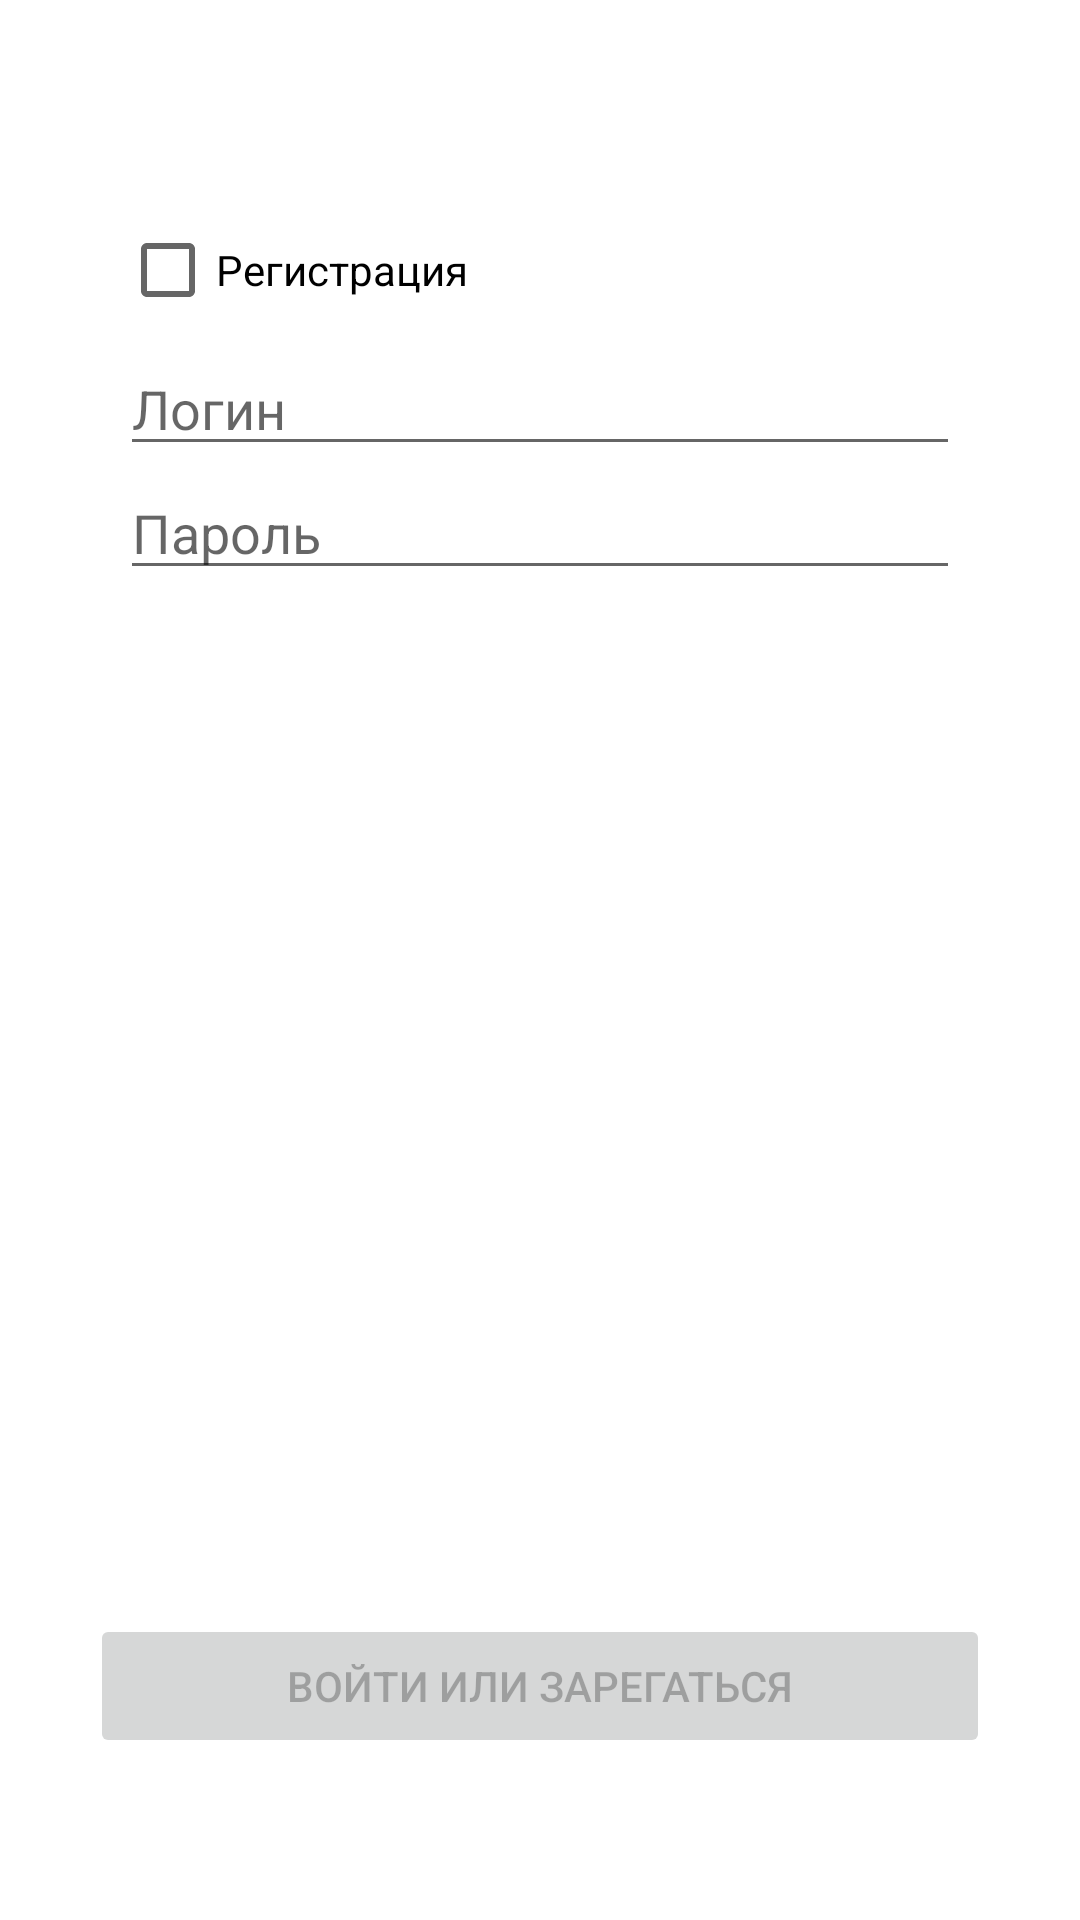

The Android layout XML behind this screen, and the referenced resources:
<!-- AndroidManifest.xml: application theme AppTheme -->
<!-- res/layout/fragment_login.xml -->
<?xml version="1.0" encoding="utf-8"?>
<androidx.constraintlayout.widget.ConstraintLayout xmlns:android="http://schemas.android.com/apk/res/android"
    xmlns:app="http://schemas.android.com/apk/res-auto"
    xmlns:tools="http://schemas.android.com/tools"
    android:id="@+id/container"
    android:layout_width="match_parent"
    android:layout_height="match_parent"
    android:paddingLeft="16dp"
    android:paddingTop="16dp"
    android:paddingRight="16dp"
    android:paddingBottom="16dp">

    <CheckBox
        android:id="@+id/checkBox_register"
        android:layout_marginTop="50dp"
        android:layout_marginLeft="@dimen/marginLeft"
        android:layout_width="0dp"
        android:layout_height="wrap_content"
        android:text="@string/login_register"
        app:layout_constraintStart_toStartOf="parent"
        app:layout_constraintTop_toTopOf="parent" />

    <EditText
        android:id="@+id/login"
        android:layout_width="0dp"
        android:layout_height="wrap_content"
        android:hint="@string/login_login"
        android:layout_marginLeft="@dimen/marginLeft"
        android:layout_marginRight="24dp"
        android:inputType="text"
        android:selectAllOnFocus="true"
        app:layout_constraintEnd_toEndOf="parent"
        app:layout_constraintStart_toStartOf="parent"
        app:layout_constraintTop_toBottomOf="@id/checkBox_register"
        />

    <EditText
        android:id="@+id/password"
        android:layout_width="0dp"
        android:layout_height="wrap_content"
        android:layout_marginStart="@dimen/marginLeft"
        android:layout_marginEnd="24dp"
        android:hint="@string/login_password"
        android:inputType="textPassword"
        android:selectAllOnFocus="true"
        app:layout_constraintEnd_toEndOf="parent"
        app:layout_constraintStart_toStartOf="parent"
        app:layout_constraintTop_toBottomOf="@+id/login" />

    <EditText
        android:id="@+id/name"
        android:layout_width="0dp"
        android:layout_height="wrap_content"
        android:layout_marginStart="@dimen/marginLeft"
        android:layout_marginEnd="24dp"
        android:hint="@string/login_name"
        android:visibility="invisible"
        android:inputType="textPersonName"
        android:selectAllOnFocus="true"
        app:layout_constraintEnd_toEndOf="parent"
        app:layout_constraintStart_toStartOf="parent"
        app:layout_constraintTop_toBottomOf="@+id/password" />

    <ImageView
        android:id="@+id/avatarImage"
        android:layout_width="200dp"
        android:layout_height="200dp"
        android:layout_gravity="fill_horizontal"
        android:visibility="invisible"
        app:layout_constraintEnd_toEndOf="parent"
        app:layout_constraintStart_toStartOf="parent"
        app:layout_constraintTop_toBottomOf="@+id/name"
        app:layout_constraintBottom_toTopOf="@id/button"
        tools:srcCompat="@tools:sample/avatars" />

    <Button
        android:id="@+id/button"
        android:layout_width="300dp"
        android:layout_height="wrap_content"
        android:layout_gravity="start"
        android:layout_marginTop="@dimen/marginTop"
        android:layout_marginStart="@dimen/marginLeft"
        android:layout_marginEnd="24dp"
        android:enabled="false"
        android:text="@string/action_sign_in"
        app:layout_constraintBottom_toBottomOf="parent"
        app:layout_constraintEnd_toEndOf="parent"
        app:layout_constraintStart_toStartOf="parent"
        app:layout_constraintTop_toBottomOf="@+id/avatarImage"
/>

    <ProgressBar
        android:id="@+id/loading"
        android:layout_width="wrap_content"
        android:layout_height="wrap_content"
        android:layout_gravity="center"
        android:layout_marginStart="32dp"
        android:layout_marginTop="64dp"
        android:layout_marginEnd="32dp"
        android:layout_marginBottom="64dp"
        android:visibility="gone"
        app:layout_constraintBottom_toBottomOf="parent"
        app:layout_constraintEnd_toEndOf="parent"
        app:layout_constraintStart_toStartOf="parent"
        app:layout_constraintTop_toTopOf="parent"
        />

</androidx.constraintlayout.widget.ConstraintLayout>
<!-- resources referenced by this layout -->
<resources>
  <dimen name="marginLeft">24dp</dimen>
  <dimen name="marginTop">24dp</dimen>
  <string name="action_sign_in">Войти или зарегаться</string>
  <string name="login_login">Логин</string>
  <string name="login_name">Имя</string>
  <string name="login_password">Пароль</string>
  <string name="login_register">Регистрация</string>
  <style name="AppTheme" parent="Theme.MaterialComponents.DayNight.DarkActionBar">
          
          <item name="colorPrimary">#6200EE</item>
          <item name="colorPrimaryDark">@color/blue</item>
          <item name="colorAccent">@color/colorAccent</item>
          <item name="materialCardViewStyle">@style/Widget.AppTheme.CardView</item>
      </style>
  <color name="blue">#3489DD</color>
  <color name="colorAccent">#03DAC5</color>
  <style name="Widget.AppTheme.CardView" parent="Widget.MaterialComponents.CardView">
          <item name="cardElevation">5dp</item>
          <item name="android:layout_margin">5dp</item>
          <item name="colorPrimary">#6200EE</item>
          <item name="colorSurface">#F4DCF8</item>
          <item name="colorOnSurface">#F44336</item>
      </style>
</resources>
